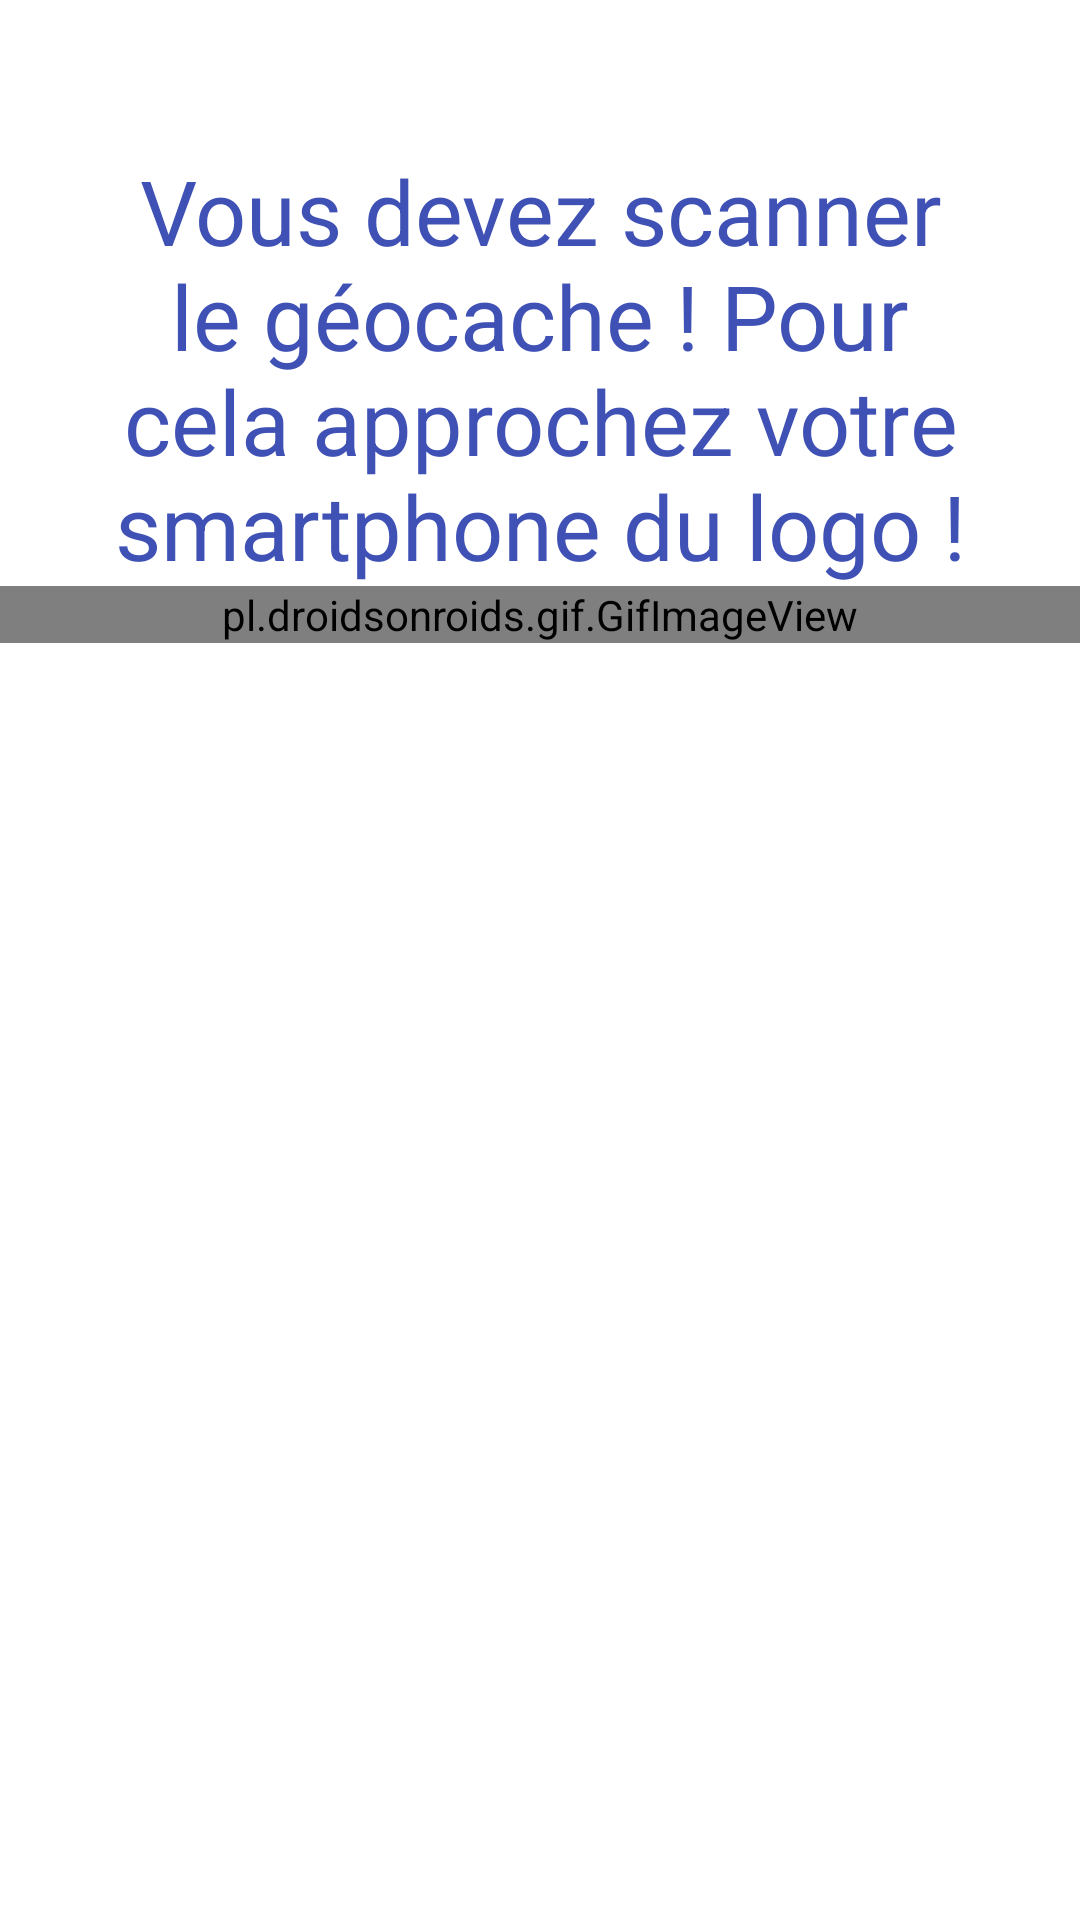

Produce the Android XML layout that renders to this screen, including the resource entries it uses.
<!-- AndroidManifest.xml: activity theme Theme.TransparentPopup -->
<!-- res/layout/activity_scan.xml -->
<?xml version="1.0" encoding="utf-8"?>
<RelativeLayout
    xmlns:android="http://schemas.android.com/apk/res/android"
    android:layout_width="match_parent"
    android:layout_height="match_parent"
    android:id="@+id/lay">

    <LinearLayout
        android:layout_width="match_parent"
        android:layout_height="wrap_content"
        android:orientation="vertical"
        >

        <TextView
            android:layout_width="match_parent"
            android:layout_height="match_parent"
            android:layout_marginTop="50dp"
            android:layout_marginRight="10dp"
            android:layout_marginLeft="10dp"
            android:gravity="center"
            android:text="Vous devez scanner le géocache ! Pour cela approchez votre smartphone du logo !"
            android:textColor="@color/colorPrimary"
            android:textSize="30dp" />

        <pl.droidsonroids.gif.GifImageView
            android:layout_width="match_parent"
            android:layout_height="match_parent"
            android:src="@drawable/gif" />

    </LinearLayout>

</RelativeLayout>
<!-- resources referenced by this layout -->
<resources>
  <color name="colorPrimary">#3F51B5</color>
  <style name="Theme.TransparentPopup" parent="android:Theme">
          <item name="android:windowIsTranslucent">true</item>
          <item name="android:windowBackground">@color/bgPopup</item>
          <item name="android:windowContentOverlay">@null</item>
          <item name="android:windowNoTitle">true</item>
          <item name="android:windowIsFloating">true</item>
          <item name="android:backgroundDimEnabled">false</item>
      </style>
  <color name="bgPopup">#E6FFFFFF</color>
</resources>
